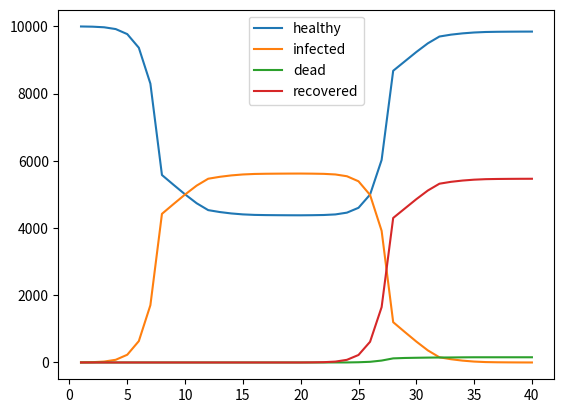

Source code (Python):
import numpy as np
import matplotlib.pyplot as plt
from time import sleep
from random import random,randint,uniform,gauss

class Country():
    population = 10000#37.98e6
    infected   = 0 
    recovered  = 0
    died       = 0
    young_age_per  = 0.155
    middle_age_per = 0.67
    old_age_per    = 0.175
    young  = 0
    middle = 0
    old    = 0 


    def __init__(self):
        self.get_age_distribution()

    def get_age_distribution(self):
        self.young  = self.population*self.young_age_per
        self.middle = self.population*self.middle_age_per
        self.old    = self.population*self.old_age_per


class Virus():
    IT = 5    # average incubation time
    HT = 21  # average heal time
    R0 = 2.3  # basic reproduction number
    DC = 0.03 # death chance


    def update(self,contacts):
        self.R0 = contacts

class Person():
    time = 0        # time since the infection
    virus     = None
    tested    = False  # 
    healthy   = True
    alive     = True
    recovered = False 

    def advance(self):
        if(not self.healthy):
            self.time +=1
            if(self.time>=self.virus.HT):
                if(randint(0,1000)/10<self.virus.DC*100):
                    self.alive = False

        if(self.alive):    
            if(self.time>=self.virus.IT):
                self.tested  = True
            if(self.time>=self.virus.HT):
                self.healthy = True
                self.recovered = True

    def can_infect(self):
        t1 = self.alive
        t2 = not self.healthy
        t3 = not self.tested
        t4 = not self.recovered
        return t1 and t2 and t3 and t4

    def can_be_infected(self):
        t1 = self.alive
        t2 = self.healthy
        t3 = not self.tested
        t4 = not self.recovered
        return t1 and t2 and t3 and t4


class Simulation():
    log       = {'time':[],'healthy':[],'infected':[],'recovered':[],'dead':[]}
    time      = 0
    virus     = None
    country   = None
    people    = []

    def __init__(self,country,virus):
        self.country = country
        self.virus   = virus

    def get_stats(self):
        healthy   = 0
        infected  = 0
        recovered = 0
        dead      = 0
        for p in self.people:
            if(p.healthy) and (p.alive):
                healthy  +=1
            if(not p.healthy) and (p.alive):
                infected +=1
            if(not p.alive):
                dead +=1
            if(p.recovered):
                recovered +=1

        self.log["infected"].append(infected)
        self.log["healthy"].append(healthy)
        self.log["dead"].append(dead)
        self.log["recovered"].append(recovered)
        self.log["time"].append(self.time)



    def simulate(self):
        # create population
        for i in range(self.country.population):
            person = Person()
            person.virus = self.virus
            self.people.append(person)

        # infect one person
        self.people[0].healthy = False
        while True:

            #  ==========================
            # infecting people
            new_infections = 0
            for p in self.people:
                if p.can_infect():
                    new_infections += self.virus.R0*(np.exp(-self.time/20))

            new_infections = np.floor(new_infections)
            for p in self.people:
                if p.can_be_infected():
                    p.healthy = False
                    new_infections -= 1
                if(new_infections==0):
                    break
            #  ==========================

            for p in self.people:
                p.advance()

            # after a 1 week engage social isolation:
            if(self.time>=7):
                self.virus.update(0.1)

            self.time +=1
            self.get_stats()
            print(self.time)
            if(self.log['infected'][-1]==0):
                break


# def main():
poland = Country()
virus  = Virus()
sim    = Simulation(poland,virus)
sim.simulate()


plt.figure()
plt.plot(sim.log["time"],sim.log["healthy"])
plt.plot(sim.log["time"],sim.log["infected"])
plt.plot(sim.log["time"],sim.log["dead"])
plt.plot(sim.log["time"],sim.log["recovered"])
plt.legend(("healthy","infected","dead","recovered"))
plt.show()
# if __name__=="__main__":
    # main()